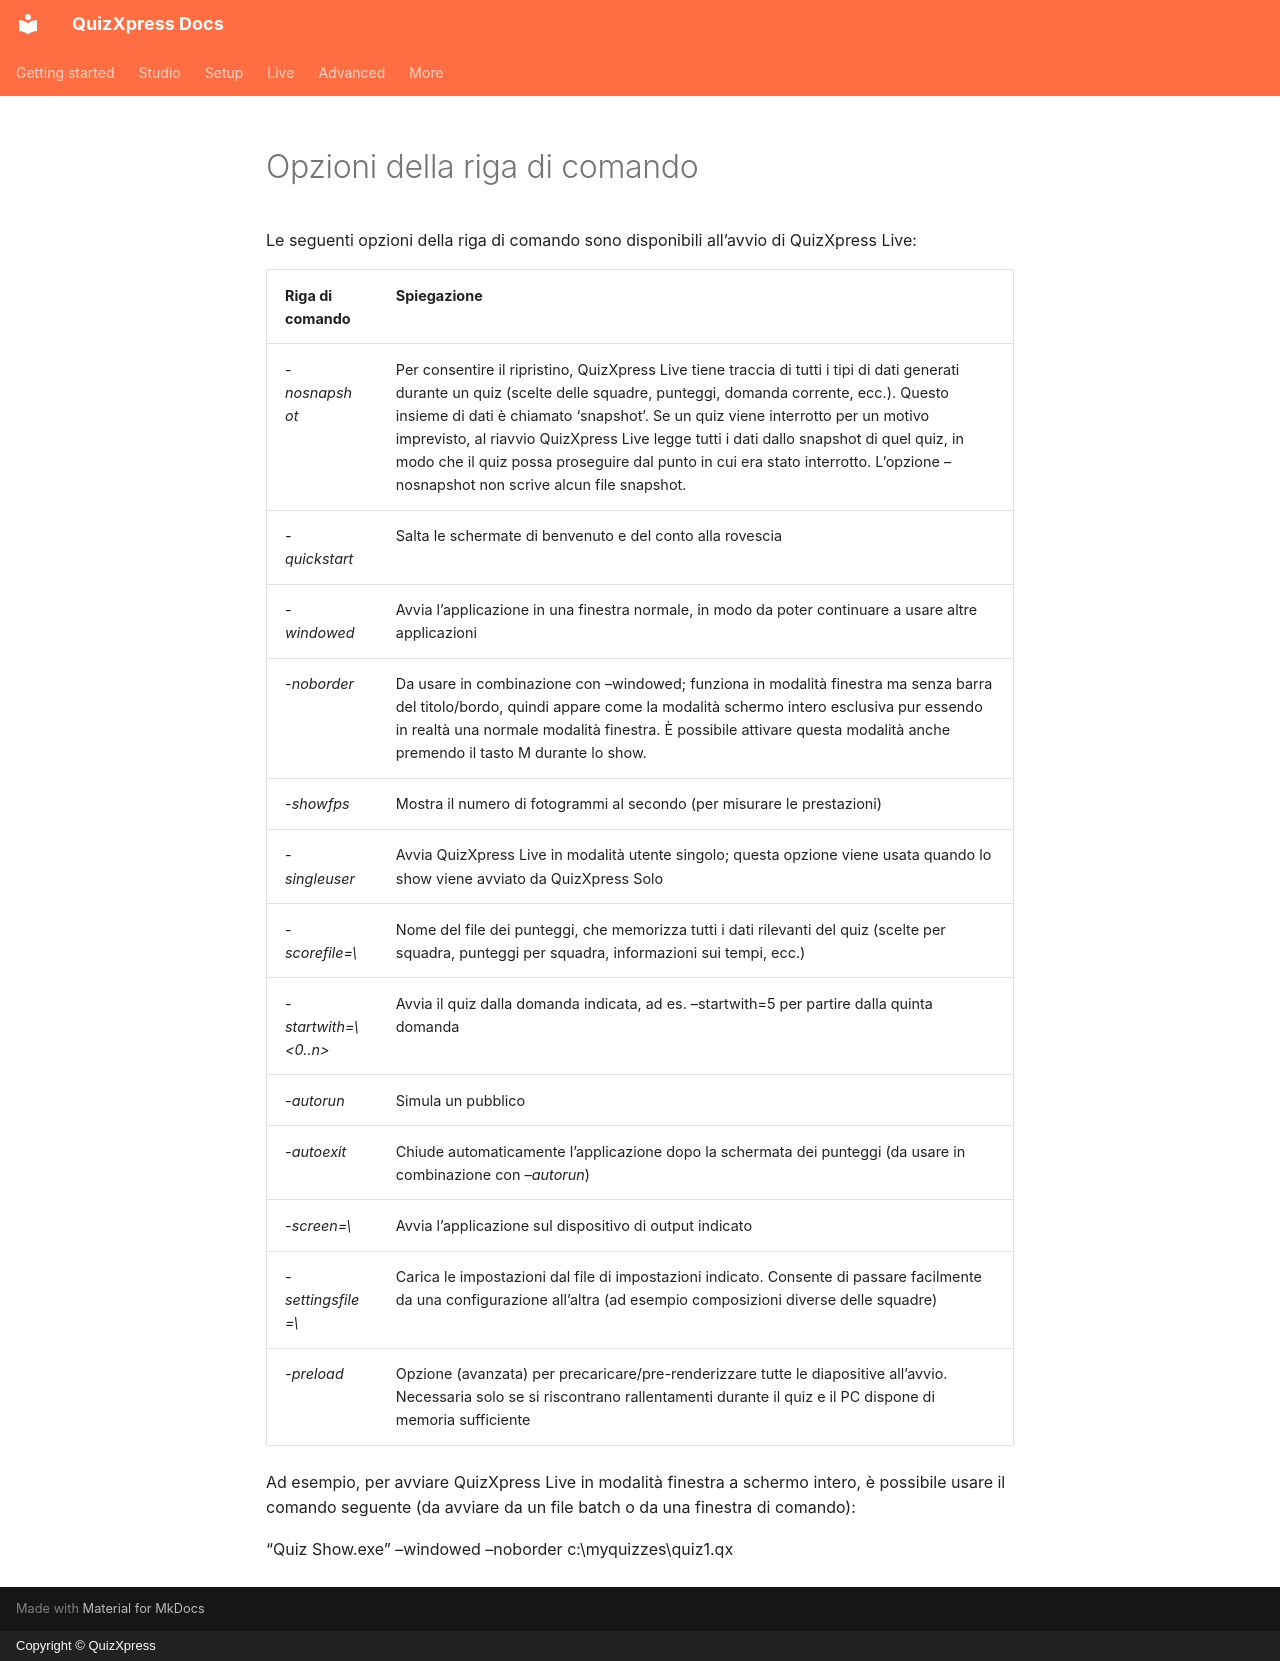

repository: gameshowcrew/quizxpress-docs · page: live/command-line-options.it/index.html · generator: mkdocs · copyright: Copyright © QuizXpress

# Opzioni della riga di comando

Le seguenti opzioni della riga di comando sono disponibili all’avvio di QuizXpress Live:

| Riga di comando                  | Spiegazione                                                                                                                                                                                                                                                                                                                                                                                                                                                                 |
|----------------------------------|-----------------------------------------------------------------------------------------------------------------------------------------------------------------------------------------------------------------------------------------------------------------------------------------------------------------------------------------------------------------------------------------------------------------------------------------------------------------------------|
| \-*nosnapshot*                   | Per consentire il ripristino, QuizXpress Live tiene traccia di tutti i tipi di dati generati durante un quiz (scelte delle squadre, punteggi, domanda corrente, ecc.). Questo insieme di dati è chiamato ‘snapshot’. Se un quiz viene interrotto per un motivo imprevisto, al riavvio QuizXpress Live legge tutti i dati dallo snapshot di quel quiz, in modo che il quiz possa proseguire dal punto in cui era stato interrotto. L’opzione –nosnapshot non scrive alcun file snapshot. |
| \-*quickstart*                   | Salta le schermate di benvenuto e del conto alla rovescia                                                                                                                                                                                                                                                                                                                                                                                                                   |
| *-windowed*                      | Avvia l’applicazione in una finestra normale, in modo da poter continuare a usare altre applicazioni                                                                                                                                                                                                                                                                                                                                                                        |
| *-noborder*                      | Da usare in combinazione con –windowed; funziona in modalità finestra ma senza barra del titolo/bordo, quindi appare come la modalità schermo intero esclusiva pur essendo in realtà una normale modalità finestra. È possibile attivare questa modalità anche premendo il tasto M durante lo show.                                                                                                                                                                       |
| \-*showfps*                      | Mostra il numero di fotogrammi al secondo (per misurare le prestazioni)                                                                                                                                                                                                                                                                                                                                                                                                     |
| \-*singleuser*                   | Avvia QuizXpress Live in modalità utente singolo; questa opzione viene usata quando lo show viene avviato da QuizXpress Solo                                                                                                                                                                                                                                                                                                                                                |
| \-*scorefile=\<file>*           | Nome del file dei punteggi, che memorizza tutti i dati rilevanti del quiz (scelte per squadra, punteggi per squadra, informazioni sui tempi, ecc.)                                                                                                                                                                                                                                                                                                                          |
| *-startwith=\<0..n>*            | Avvia il quiz dalla domanda indicata, ad es. –startwith=5 per partire dalla quinta domanda                                                                                                                                                                                                                                                                                                                                                                                  |
| *-autorun*                       | Simula un pubblico                                                                                                                                                                                                                                                                                                                                                                                                                                                          |
| *-autoexit*                      | Chiude automaticamente l’applicazione dopo la schermata dei punteggi (da usare in combinazione con *–autorun*)                                                                                                                                                                                                                                                                                                                                                              |
| *-screen=\<devicename>*         | Avvia l’applicazione sul dispositivo di output indicato                                                                                                                                                                                                                                                                                                                                                                                                                     |
| *-settingsfile=\<settingsfile>* | Carica le impostazioni dal file di impostazioni indicato. Consente di passare facilmente da una configurazione all’altra (ad esempio composizioni diverse delle squadre)                                                                                                                                                                                                                                                                                                    |
| *-preload*                       | Opzione (avanzata) per precaricare/pre-renderizzare tutte le diapositive all’avvio. Necessaria solo se si riscontrano rallentamenti durante il quiz e il PC dispone di memoria sufficiente                                                                                                                                                                                                                                                                                   |

Ad esempio, per avviare QuizXpress Live in modalità finestra a schermo intero, è possibile usare il comando seguente (da avviare da un file batch o da una finestra di comando):

“Quiz Show.exe” –windowed –noborder c:\myquizzes\quiz1.qx
